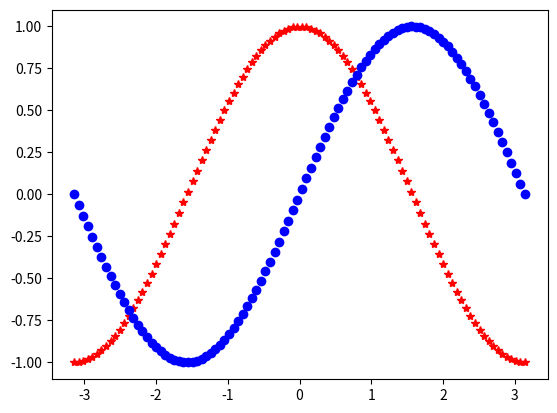

The matplotlib source for this figure:
import numpy as np
from matplotlib import pyplot as plt

x = np.linspace(-np.pi, np.pi, 100)
c = np.cos(x)
s = np.sin(x)

plt.plot(x,c, 'r*')
plt.plot(x,s, 'bo')

plt.show()